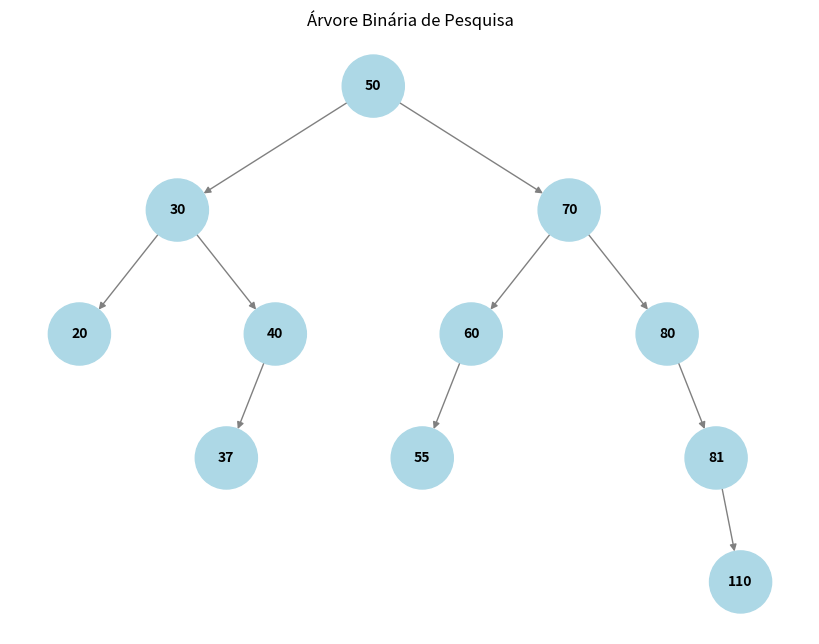

Generate this figure with matplotlib:
# pip install networkx matplotlib

import networkx as nx
import matplotlib.pyplot as plt

class No:
    def __init__(self, valor):
        self.valor = valor  # Define o valor do nó
        self.esquerda = None  # O nó começa sem filhos
        self.direita = None

class ArvoreBinaria:
    def __init__(self):
        self.raiz = None  # Inicialmente, a árvore está vazia

    def inserir(self, valor):
        if self.raiz is None:
            self.raiz = No(valor)  # Se a árvore estiver vazia, cria a raiz
        else:
            self._inserir_recursivo(self.raiz, valor)  # Chama método auxiliar recursivo

    def _inserir_recursivo(self, no_atual, valor):
        if valor < no_atual.valor:
            if no_atual.esquerda is None:
                no_atual.esquerda = No(valor)  # Insere à esquerda se o espaço estiver livre
            else:
                self._inserir_recursivo(no_atual.esquerda, valor)  # Continua descendo
        elif valor > no_atual.valor:
            if no_atual.direita is None:
                no_atual.direita = No(valor)  # Insere à direita se o espaço estiver livre
            else:
                self._inserir_recursivo(no_atual.direita, valor)  # Continua descendo
        # Se for igual, não faz nada (BST não permite duplicatas)

    
    def buscar(self, valor):
        """Busca um valor na árvore e retorna True se encontrado, False caso contrário."""
        return self._buscar_recursivo(self.raiz, valor)

    def _buscar_recursivo(self, no_atual, valor):
        """Função recursiva para buscar um valor na árvore."""
        if no_atual is None:
            return False  # Não encontrou o valor

        if valor == no_atual.valor:
            return True  # Encontrou o valor

        if valor < no_atual.valor:
            return self._buscar_recursivo(no_atual.esquerda, valor)  # Busca à esquerda
        else:
            return self._buscar_recursivo(no_atual.direita, valor)  # Busca à direita



    def _adicionar_arestas(self, grafo, no, pos, x=0, y=0, nivel=1):
        """Adiciona os nós e arestas ao grafo recursivamente."""
        if no is not None:
            grafo.add_node(no.valor, pos=(x, -y))  # Adiciona nó com posição
            if no.esquerda is not None:
                grafo.add_edge(no.valor, no.esquerda.valor)  # Conecta pai -> filho esquerdo
                self._adicionar_arestas(grafo, no.esquerda, pos, x - 1 / nivel, y + 1, nivel * 2)
            if no.direita is not None:
                grafo.add_edge(no.valor, no.direita.valor)  # Conecta pai -> filho direito
                self._adicionar_arestas(grafo, no.direita, pos, x + 1 / nivel, y + 1, nivel * 2)

    def desenhar_arvore(self, valor_procurado=None):
        """Desenha a árvore binária e destaca um nó se estiver sendo buscado."""
        if self.raiz is None:
            print("A árvore está vazia!")
            return

        grafo = nx.DiGraph()
        pos = {}
        self._adicionar_arestas(grafo, self.raiz, pos)
        pos = nx.get_node_attributes(grafo, 'pos')  # Obtém posições dos nós

        # Definir cores: azul para todos, vermelho para o nó buscado
        cores = ["red" if no == valor_procurado else "lightblue" for no in grafo.nodes]

        plt.figure(figsize=(8, 6))
        nx.draw(grafo, pos, with_labels=True, node_size=2000, node_color=cores,
            font_size=10, font_weight="bold", edge_color="gray")
        plt.title("Árvore Binária de Pesquisa")
        plt.show()

    def contar_nos(self):
        """Contar o número de nós da árvore."""
        return self._contar_nos_recursivo(self.raiz)

    def _contar_nos_recursivo(self, no_atual):
        """Função recursiva para contar os nós na árvore."""
        if no_atual is None:
            return 0  # Se o nó não existe, não conta

        # Conta o nó atual e soma as contagens dos filhos esquerdo e direito
        return 1 + self._contar_nos_recursivo(no_atual.esquerda) + self._contar_nos_recursivo(no_atual.direita)

    def contar_nos_nao_folhas(self):
        """Conta o número de nós não-folhas na árvore."""
        return self._contar_nos_nao_folhas_recursivo(self.raiz)

    def _contar_nos_nao_folhas_recursivo(self, no_atual):
        """Função recursiva para contar os nós não-folhas."""
        if no_atual is None:
            return 0  # Se o nó não existe, não conta

        # Conta o nó atual se ele não for folha (tem pelo menos um filho)
        nao_folhas = 0
        if no_atual.esquerda or no_atual.direita:
            nao_folhas = 1

        # Conta os nós não-folhas das subárvores esquerda e direita
        return nao_folhas + self._contar_nos_nao_folhas_recursivo(no_atual.esquerda) + self._contar_nos_nao_folhas_recursivo(no_atual.direita)

    def localizar(self, valor):
        """Procura um valor e destaca ele na árvore, se encontrado."""
        encontrado = self.buscar(valor)  # Usa a função de busca já existente
        if encontrado:
            print(f"Valor {valor} encontrado! Destacando na árvore...")
            self.desenhar_arvore(valor)
        else:
            print(f"Valor {valor} NÃO encontrado na árvore!")
            self.desenhar_arvore()  # Mostra a árvore normal

    def excluir(self, valor):
        """Remove um nó da árvore mantendo-a ordenada."""
        self.raiz = self._excluir_recursivo(self.raiz, valor)

    def _excluir_recursivo(self, no_atual, valor):
        """Função recursiva para remover um nó da árvore."""
        if no_atual is None:
            return None  # Valor não encontrado, nada a remover

        if valor < no_atual.valor:
            no_atual.esquerda = self._excluir_recursivo(no_atual.esquerda, valor)
        elif valor > no_atual.valor:
            no_atual.direita = self._excluir_recursivo(no_atual.direita, valor)
        else:
            # Caso 1: Nó folha
            if no_atual.esquerda is None and no_atual.direita is None:
                return None  # Remove o nó

            # Caso 2: Apenas um filho
            if no_atual.esquerda is None:
                return no_atual.direita  # Retorna o filho direito
            elif no_atual.direita is None:
                return no_atual.esquerda  # Retorna o filho esquerdo

            # Caso 3: Dois filhos
            sucessor = self._encontrar_minimo(no_atual.direita)
            no_atual.valor = sucessor.valor  # Copia o valor do sucessor
            no_atual.direita = self._excluir_recursivo(no_atual.direita, sucessor.valor)  # Remove o sucessor

        return no_atual  # Retorna o nó atualizado

    def _encontrar_minimo(self, no):
        """Encontra o menor valor em uma subárvore."""
        while no.esquerda is not None:
            no = no.esquerda
        return no
    

# Exemplo de uso
arvore = ArvoreBinaria()
valores = [50, 30, 70, 20, 40, 60, 80, 81, 110, 55, 37]
for v in valores:
    arvore.inserir(v)

arvore.desenhar_arvore()

print("Quantidade de nós:", arvore.contar_nos())

print("Quantidade de nós não-folhas:", arvore.contar_nos_nao_folhas())
